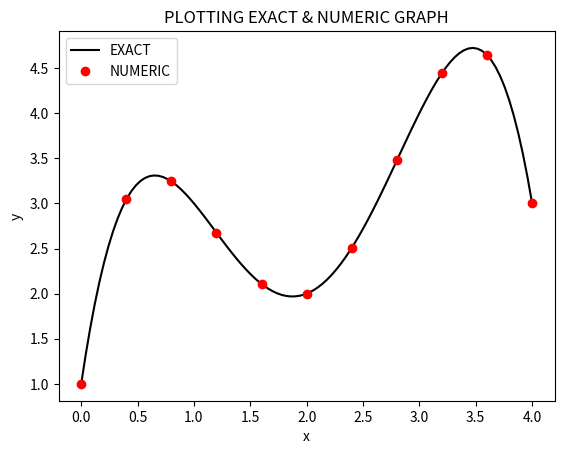

Here is the Python script that generated this plot:

import numpy as np
import matplotlib.pyplot as plt
import math

def fExact(x, y):
    return -0.5*x**4 + 4*x**3 - 10*x**2 + 8.5*x + 1

def fxy(x, y):
    return -2*x**3 + 12*x**2 - 20*x + 8.5

def RK4(dx, xf, y0):
    x = np.arange(0.0, xf+dx, dx)
    n = round(xf/dx)
    y = np.zeros(n+1)
    y[0] = y0
    sumError = 0
        
    if(xf/dx-math.floor(xf/dx)!=0):
        print("Try another value of dx, cannot compute xFinal")
        return y
    else:
        print("\n===============")
        print("ITERATION TABLE")
        print("===============")
        print("--------------------------------------------------------------------------------------------------------------------------------")
        print(str("i").center(4), str("Xi").center(10), str("K1").center(15), str("K2").center(15), str("K3").center(15), str("K4").center(15), str("Yi(RK)").center(15), str("yExact").center(15), str("Error").center(15))
        print("--------------------------------------------------------------------------------------------------------------------------------")
        
        for i in range(0,n+1):
            k1 = fxy(x[i], y[i])
            k2 = fxy(x[i]+0.5*dx, y[i]+0.5*k1*dx)
            k3 = fxy(x[i]+0.5*dx, y[i]+0.5*k2*dx)
            k4 = fxy(x[i]+dx, y[i]+k3*dx)

            if i<n:
                y[i+1] = y[i] + (k1+2*k2+2*k3+k4)/6*dx

            ye = fExact(x[i], y[i])
            error = abs(y[i]-ye)
            sumError = sumError + error
            print(str(i).center(4),
                  str(x[i]).center(10),
                  str(k1).center(15),
                  str(k2).center(15),
                  str(k3).center(15),
                  str(k4).center(15),
                  str(y[i]).center(15),
                  str(ye).center(15),
                  str(error).center(15))

        print("\n===============")
        print("    RESULT")
        print("===============")
        print("x: ", xf)
        print("y: ", y[-1])
        print("Sum of error: ", sumError)
        
        return y

#MAIN CODE STARTS HERE
print("Python code by Tomy 1801431662")
print("===============================")
print("FOURTH-ORDER RUNGE-KUTTA METHOD")
print("===============================")
print("Numerically integrate f(x,y) = -2x^3 + 12x^2 - 20x + 8.5\nfrom x=0 to x=4 with step size 0.4\nThe initial condition at x=0 is y=1")

dx = 0.4
xf = 4.0
y0 = 1.0

xRK = np.arange(0.0, xf+dx, dx)
yRK = RK4(dx, xf, y0)
x = np.linspace(0.0, xf, 100)

if(yRK.all()!=0):
    plt.plot(x, fExact(x,0), color='black')
    plt.plot(xRK, yRK, 'ro')
    plt.legend(['EXACT', 'NUMERIC'], loc='upper left')
    plt.title("PLOTTING EXACT & NUMERIC GRAPH")
    plt.xlabel('x')
    plt.ylabel('y')
    plt.show()

print("\n===============")
print("    NOTES")
print("===============")
print("You can use the Runge-Kutta function by using the following syntax:\n")
print("def fExact(x, y):\n\treturn (integrated function)\n\n")
print("def fxy(x, y):\n\treturn (function of dy/dx)\n\n")
print("RK4(step size, x final value, initial condition y0)")
